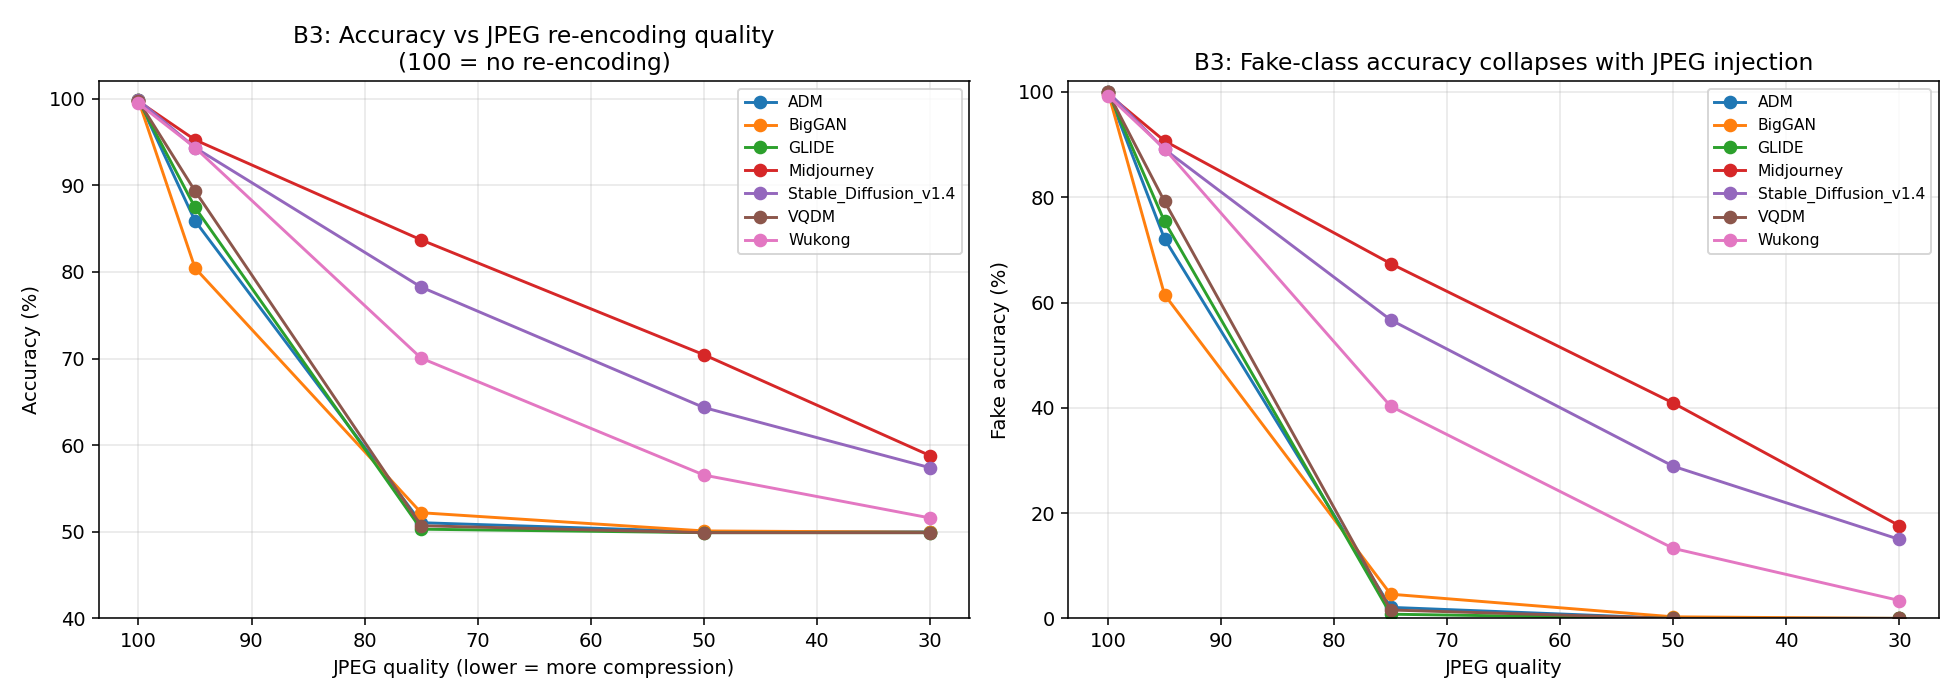

The file beside this chart, header and first rows:
generator, jpeg_q, acc, real_acc, fake_acc
ADM, 100, 0.999, 0.998, 1.0
ADM, 95, 0.859, 0.997, 0.721
ADM, 75, 0.5105, 1.0, 0.021
ADM, 50, 0.5, 1.0, 0.0
ADM, 30, 0.5, 1.0, 0.0
BigGAN, 100, 0.998, 0.996, 1.0
BigGAN, 95, 0.8045, 0.994, 0.615
BigGAN, 75, 0.522, 0.998, 0.046
BigGAN, 50, 0.501, 0.999, 0.003
BigGAN, 30, 0.4995, 0.999, 0.0
GLIDE, 100, 0.998, 0.996, 1.0
GLIDE, 95, 0.8745, 0.995, 0.754
GLIDE, 75, 0.503, 0.998, 0.008
GLIDE, 50, 0.499, 0.998, 0.0
GLIDE, 30, 0.499, 0.998, 0.0
Midjourney, 100, 0.997, 0.998, 0.996
Midjourney, 95, 0.9525, 0.998, 0.907
Midjourney, 75, 0.837, 1.0, 0.674
Midjourney, 50, 0.7045, 1.0, 0.409
Midjourney, 30, 0.588, 1.0, 0.176
Stable_Diffusion_v1.4, 100, 0.9985, 0.997, 1.0
Stable_Diffusion_v1.4, 95, 0.9435, 0.996, 0.891
Stable_Diffusion_v1.4, 75, 0.7825, 0.998, 0.567
Stable_Diffusion_v1.4, 50, 0.6435, 0.998, 0.289
Stable_Diffusion_v1.4, 30, 0.574, 0.998, 0.15
VQDM, 100, 0.9975, 0.996, 0.999
VQDM, 95, 0.8935, 0.995, 0.792
VQDM, 75, 0.507, 0.998, 0.016
VQDM, 50, 0.499, 0.998, 0.0
VQDM, 30, 0.499, 0.998, 0.0
Wukong, 100, 0.9945, 0.996, 0.993
Wukong, 95, 0.9435, 0.995, 0.892
Wukong, 75, 0.7005, 0.998, 0.403
Wukong, 50, 0.5655, 0.998, 0.133
Wukong, 30, 0.516, 0.998, 0.034
